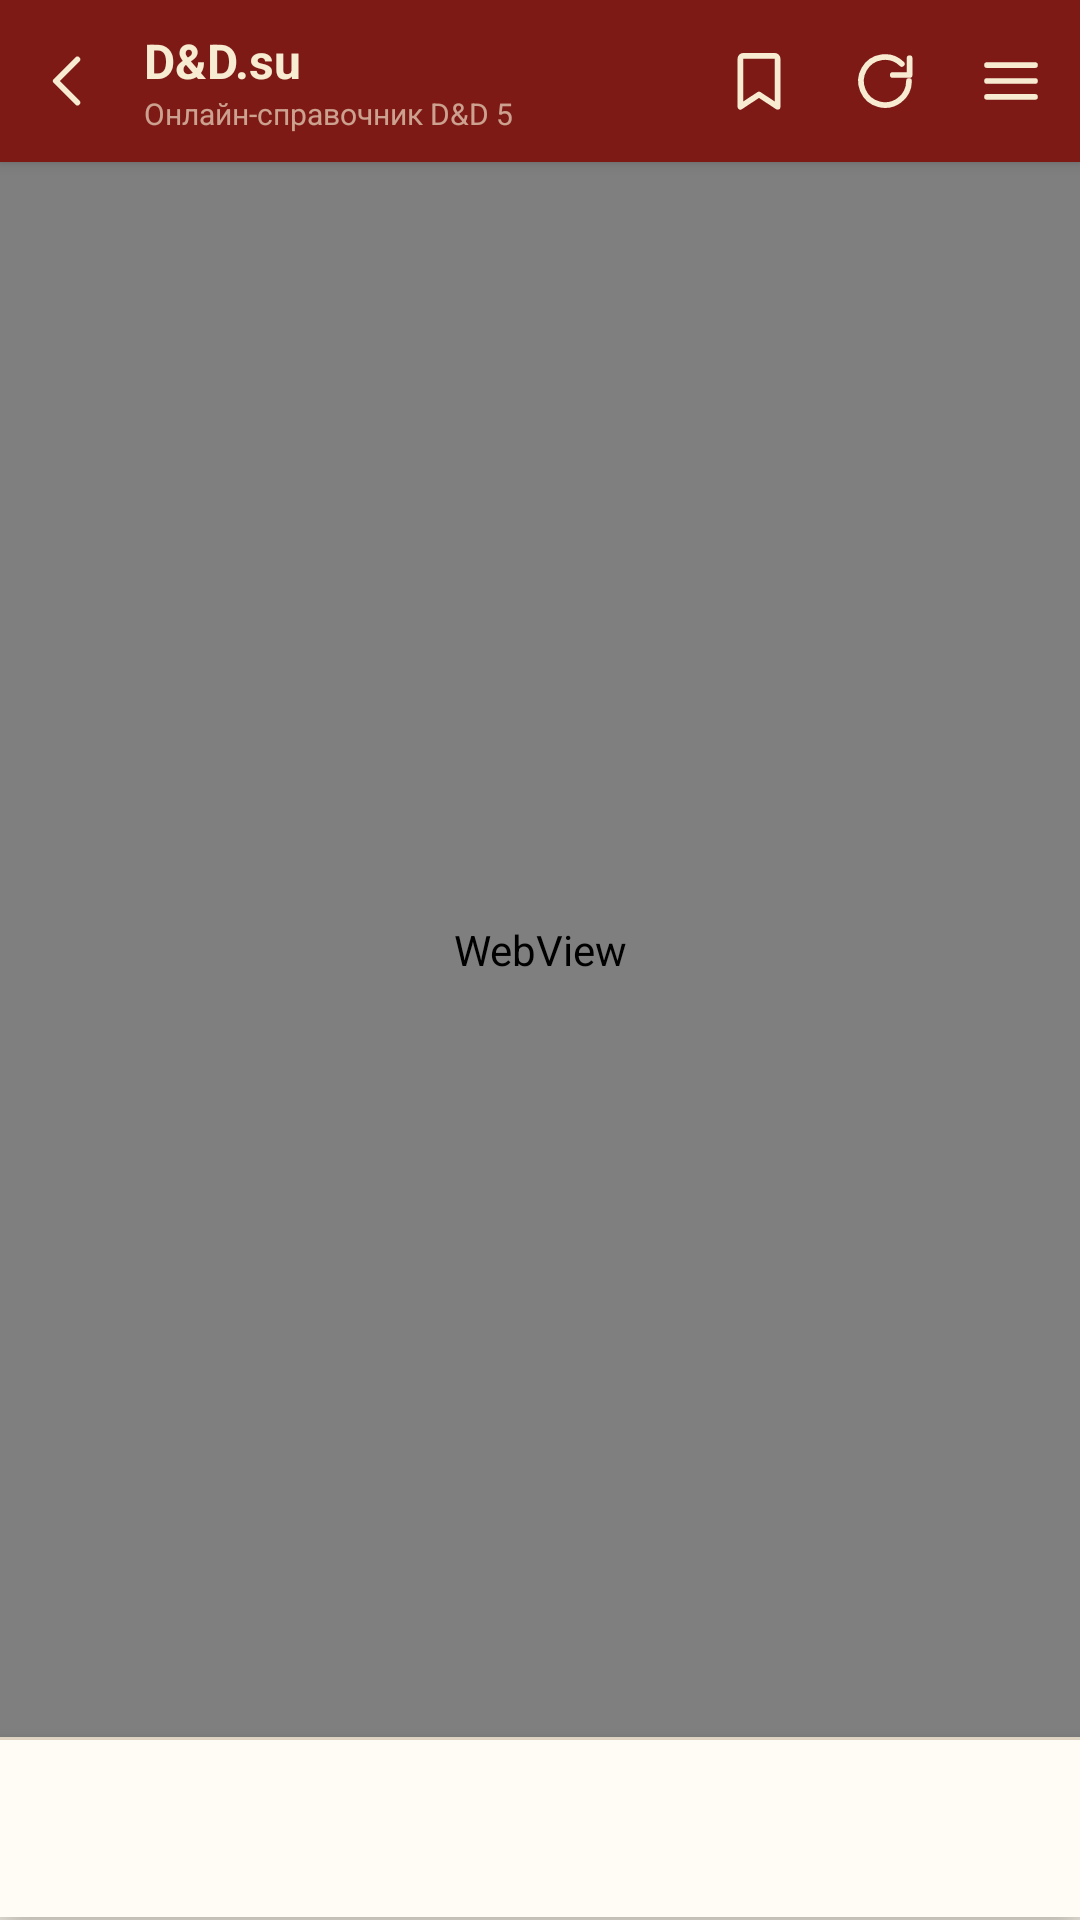

Layout XML and referenced resources for this Android screen:
<!-- AndroidManifest.xml: activity theme Theme.Dnd.Splash -->
<!-- res/layout/activity_main.xml -->
<?xml version="1.0" encoding="utf-8"?>
<LinearLayout xmlns:android="http://schemas.android.com/apk/res/android"
    android:id="@+id/root"
    android:layout_width="match_parent"
    android:layout_height="match_parent"
    android:orientation="vertical"
    android:background="?attr/dndBg"
    android:fitsSystemWindows="true">

    <LinearLayout
        android:id="@+id/topbar"
        android:layout_width="match_parent"
        android:layout_height="54dp"
        android:orientation="horizontal"
        android:gravity="center_vertical"
        android:paddingStart="2dp"
        android:paddingEnd="2dp"
        android:background="?attr/dndTopbar"
        android:elevation="3dp">

        <ImageButton
            android:id="@+id/btnBack"
            android:layout_width="42dp"
            android:layout_height="42dp"
            android:padding="10dp"
            android:src="@drawable/ic_back"
            android:tint="?attr/dndTopbarText"
            android:background="?android:attr/selectableItemBackgroundBorderless"
            android:contentDescription="@string/app_name" />

        <LinearLayout
            android:layout_width="0dp"
            android:layout_height="wrap_content"
            android:layout_weight="1"
            android:orientation="vertical"
            android:paddingStart="4dp"
            android:paddingEnd="4dp">

            <TextView
                android:id="@+id/tvTitle"
                android:layout_width="match_parent"
                android:layout_height="wrap_content"
                android:singleLine="true"
                android:ellipsize="end"
                android:text="@string/app_name"
                android:textColor="?attr/dndTopbarText"
                android:textSize="16sp"
                android:textStyle="bold" />

            <TextView
                android:id="@+id/tvSub"
                android:layout_width="match_parent"
                android:layout_height="wrap_content"
                android:singleLine="true"
                android:ellipsize="end"
                android:text="@string/app_subtitle"
                android:textColor="?attr/dndTopbarText"
                android:alpha="0.65"
                android:textSize="10sp" />
        </LinearLayout>

        <ImageButton
            android:id="@+id/btnSave"
            android:layout_width="42dp"
            android:layout_height="42dp"
            android:padding="10dp"
            android:src="@drawable/ic_save"
            android:tint="?attr/dndTopbarText"
            android:background="?android:attr/selectableItemBackgroundBorderless"
            android:contentDescription="@string/app_name" />

        <ImageButton
            android:id="@+id/btnRefresh"
            android:layout_width="42dp"
            android:layout_height="42dp"
            android:padding="10dp"
            android:src="@drawable/ic_refresh"
            android:tint="?attr/dndTopbarText"
            android:background="?android:attr/selectableItemBackgroundBorderless"
            android:contentDescription="@string/app_name" />

        <ImageButton
            android:id="@+id/btnMenu"
            android:layout_width="42dp"
            android:layout_height="42dp"
            android:padding="10dp"
            android:src="@drawable/ic_menu"
            android:tint="?attr/dndTopbarText"
            android:background="?android:attr/selectableItemBackgroundBorderless"
            android:contentDescription="@string/app_name" />
    </LinearLayout>

    <ProgressBar
        android:id="@+id/progress"
        style="?android:attr/progressBarStyleHorizontal"
        android:layout_width="match_parent"
        android:layout_height="3dp"
        android:indeterminate="true"
        android:visibility="gone"
        android:progressTint="?attr/dndAccent"
        android:indeterminateTint="?attr/dndAccent" />

    <FrameLayout
        android:layout_width="match_parent"
        android:layout_height="0dp"
        android:layout_weight="1">

        <WebView
            android:id="@+id/webView"
            android:layout_width="match_parent"
            android:layout_height="match_parent"
            android:scrollbars="none" />

        <LinearLayout
            android:id="@+id/offlineBar"
            android:layout_width="wrap_content"
            android:layout_height="wrap_content"
            android:layout_gravity="bottom|center_horizontal"
            android:layout_marginBottom="12dp"
            android:orientation="horizontal"
            android:gravity="center_vertical"
            android:paddingStart="12dp"
            android:paddingEnd="14dp"
            android:paddingTop="8dp"
            android:paddingBottom="8dp"
            android:background="@drawable/bg_banner"
            android:visibility="gone"
            android:elevation="6dp">

            <ImageView
                android:layout_width="16dp"
                android:layout_height="16dp"
                android:src="@drawable/ic_wifi_off"
                android:tint="#F7EBD2" />

            <TextView
                android:id="@+id/tvOffline"
                android:layout_width="wrap_content"
                android:layout_height="wrap_content"
                android:paddingStart="8dp"
                android:text="Нет подключения к сети"
                android:textColor="#F7EBD2"
                android:textSize="12sp" />
        </LinearLayout>
    </FrameLayout>

    <LinearLayout
        android:id="@+id/bottomNav"
        android:layout_width="match_parent"
        android:layout_height="60dp"
        android:orientation="horizontal"
        android:background="@drawable/bg_bottom_nav"
        android:elevation="8dp" />

    <FrameLayout
        android:id="@+id/syncHost"
        android:layout_width="1dp"
        android:layout_height="1dp"
        android:visibility="visible" />
</LinearLayout>
<!-- resources referenced by this layout -->
<resources>
  <!-- drawable bg_banner (drawable) -->
  <?xml version="1.0" encoding="utf-8"?>
  <shape xmlns:android="http://schemas.android.com/apk/res/android" android:shape="rectangle">
      <solid android:color="#CC5E1310" />
      <corners android:radius="10dp" />
  </shape>
  <!-- drawable bg_bottom_nav (drawable) -->
  <?xml version="1.0" encoding="utf-8"?>
  <layer-list xmlns:android="http://schemas.android.com/apk/res/android">
      <item>
          <shape android:shape="rectangle">
              <solid android:color="?attr/dndDivider" />
          </shape>
      </item>
      <item android:top="1dp">
          <shape android:shape="rectangle">
              <solid android:color="?attr/dndNav" />
          </shape>
      </item>
  </layer-list>
  <!-- drawable ic_back (drawable) -->
  <?xml version="1.0" encoding="utf-8"?>
  <vector xmlns:android="http://schemas.android.com/apk/res/android"
      android:width="24dp" android:height="24dp" android:viewportWidth="24" android:viewportHeight="24">
      <path android:fillColor="#00000000" android:strokeColor="#FFFFFFFF"
          android:strokeWidth="1.9" android:strokeLineCap="round" android:strokeLineJoin="round"
          android:pathData="M14.8,4.8 L7.6,12 L14.8,19.2"  />
  </vector>
  <!-- drawable ic_menu (drawable) -->
  <?xml version="1.0" encoding="utf-8"?>
  <vector xmlns:android="http://schemas.android.com/apk/res/android"
      android:width="24dp" android:height="24dp" android:viewportWidth="24" android:viewportHeight="24">
      <path android:fillColor="#00000000" android:strokeColor="#FFFFFFFF"
          android:strokeWidth="1.9" android:strokeLineCap="round" android:strokeLineJoin="round"
          android:pathData="M4,6.7 h16 M4,12 h16 M4,17.3 h16"  />
  </vector>
  <!-- drawable ic_refresh (drawable) -->
  <?xml version="1.0" encoding="utf-8"?>
  <vector xmlns:android="http://schemas.android.com/apk/res/android"
      android:width="24dp" android:height="24dp" android:viewportWidth="24" android:viewportHeight="24">
      <path android:fillColor="#00000000" android:strokeColor="#FFFFFFFF"
          android:strokeWidth="1.9" android:strokeLineCap="round" android:strokeLineJoin="round"
          android:pathData="M20,12 a8,8 0 1 1 -2.4,-5.7 M20.2,4.4 V10 h-5.6"  />
  </vector>
  <!-- drawable ic_save (drawable) -->
  <?xml version="1.0" encoding="utf-8"?>
  <vector xmlns:android="http://schemas.android.com/apk/res/android"
      android:width="24dp" android:height="24dp" android:viewportWidth="24" android:viewportHeight="24">
      <path android:fillColor="#00000000" android:strokeColor="#FFFFFFFF"
          android:strokeWidth="1.9" android:strokeLineCap="round" android:strokeLineJoin="round"
          android:pathData="M6.8,3.6 h10.4 a1,1 0 0 1 1,1 V20.6 L12,16.5 L5.8,20.6 V4.6 a1,1 0 0 1 1,-1 Z"  />
  </vector>
  <string name="app_name">D&amp;D.su</string>
  <string name="app_subtitle">Онлайн-справочник D&amp;D 5</string>
  <style name="Theme.Dnd.Splash" parent="Theme.Dnd">
          <item name="android:windowBackground">@drawable/launch_bg</item>
      </style>
  <!-- drawable launch_bg (drawable) -->
  <?xml version="1.0" encoding="utf-8"?>
  <layer-list xmlns:android="http://schemas.android.com/apk/res/android">
      <item android:drawable="@color/brand_dark" />
      <item android:gravity="center">
          <bitmap android:src="@drawable/launch_logo" android:gravity="center" />
      </item>
  </layer-list>
  <color name="brand">#8C1D18</color>
  <color name="brand_dark">#5E1310</color>
  <color name="gold_dark">#A87A24</color>
  <color name="l_bg">#F4EFE5</color>
  <color name="l_nav">#FFFCF6</color>
  <color name="l_surface">#FFFCF6</color>
  <color name="l_surface_alt">#EDE5D6</color>
  <color name="l_text">#221A11</color>
  <color name="l_text_dim">#6F6354</color>
  <color name="l_divider">#DFD4C1</color>
  <color name="l_topbar">#7E1A15</color>
  <color name="l_topbar_text">#F7EBD2</color>
</resources>
